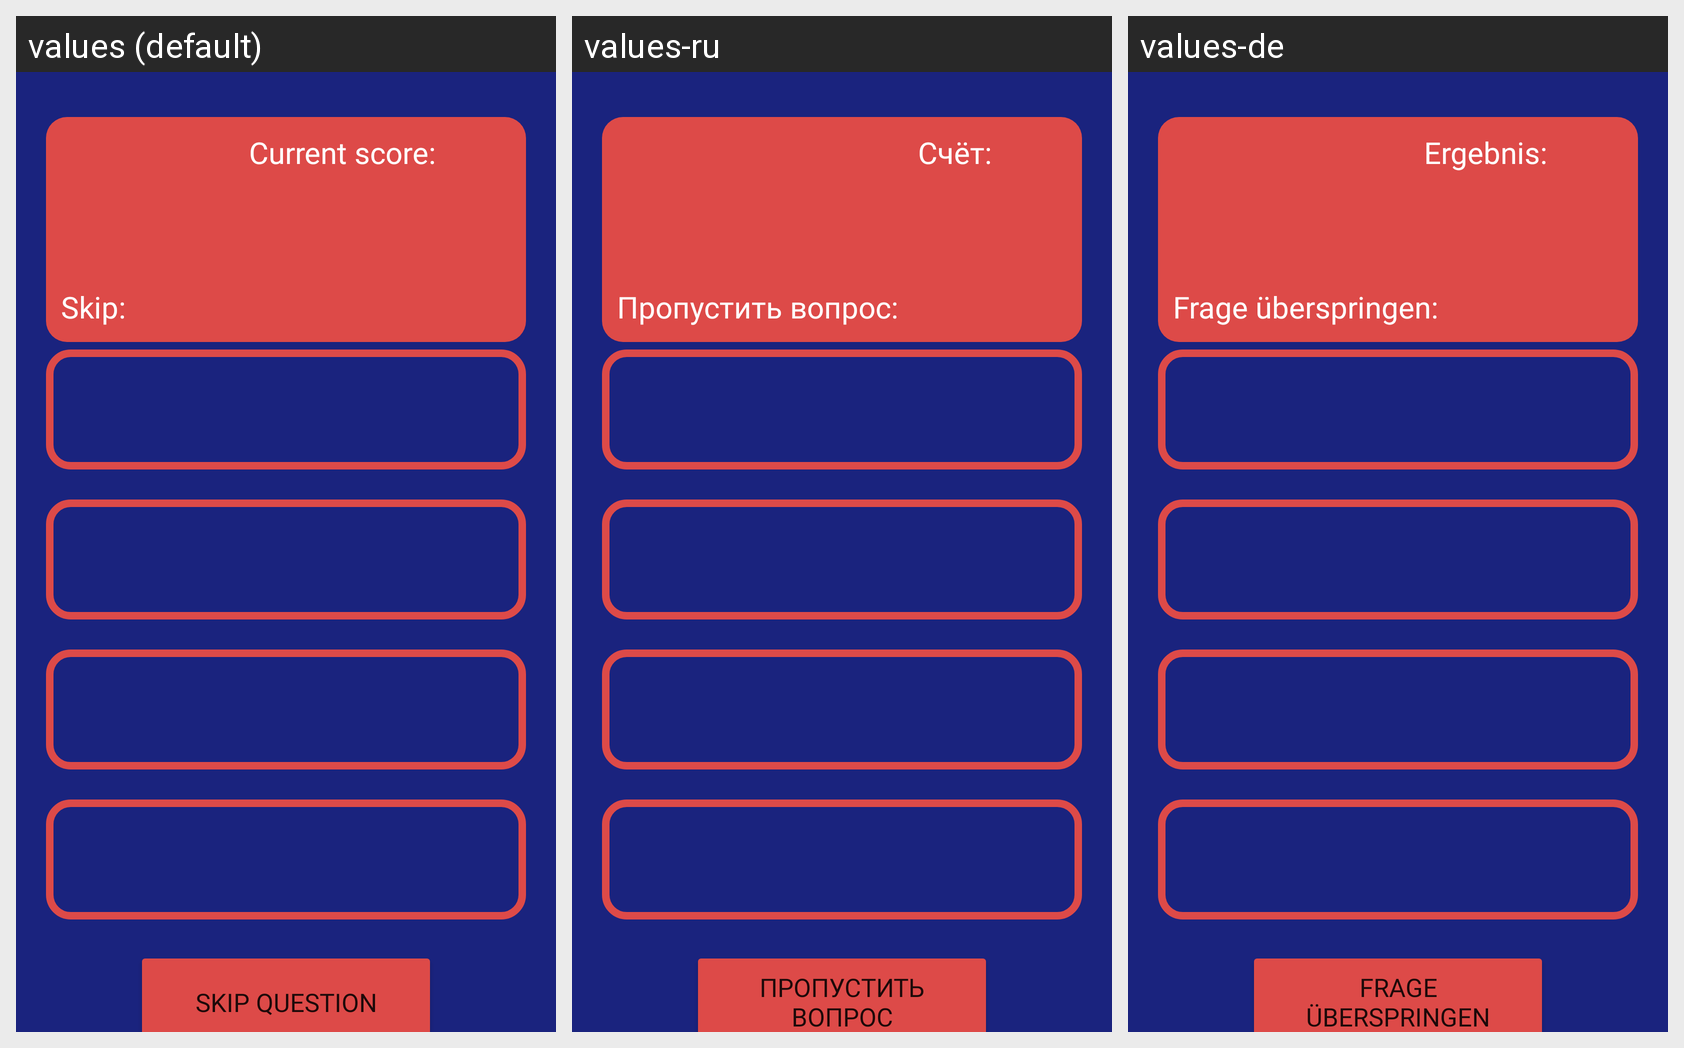

Translations of the strings shown on this Android screen, per locale in the grid:
Android screen res/layout/fragment_quiz.xml rendered under 3 locales, left to right: values (default), values-ru, values-de. Device: Nexus 5 (rendered at 1080×1920; each locale shown at half size, 540×960, under a caption strip naming it); theme Theme.CitiesApp.
Strings drawn on this screen, with the default value and each locale's value (text and hints the layout hard-codes, and strings that could not be matched under every locale, appear in the picture but are not listed):

skip
  values: Skip:
  values-ru: Пропустить вопрос:
  values-de: Frage überspringen:

current_score
  values: Current score:
  values-ru: Счёт:
  values-de: Ergebnis:

skip_question
  values: Skip question
  values-ru: Пропустить вопрос
  values-de: Frage überspringen
